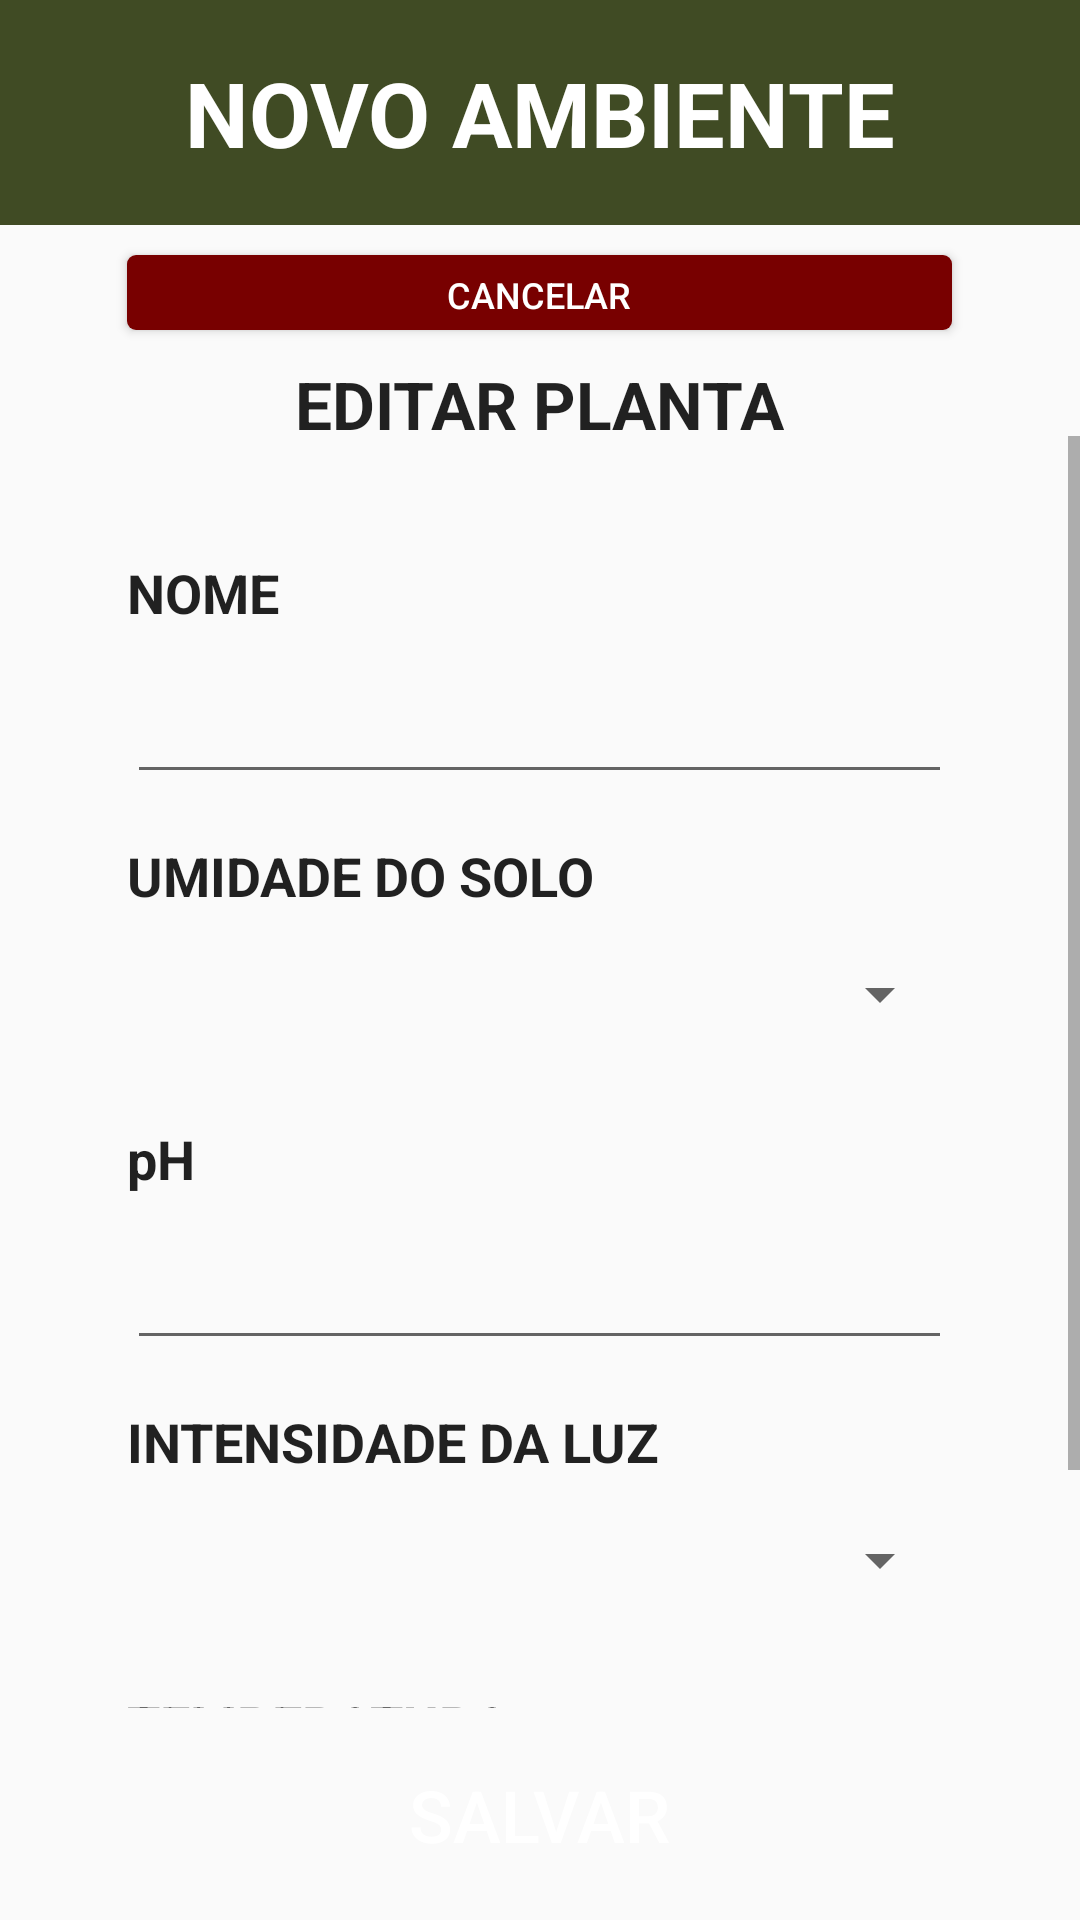

Layout XML and referenced resources for this Android screen:
<!-- AndroidManifest.xml: application theme Theme.EstufaSemEstufa -->
<!-- res/layout/fragment_manage_environment_edit_plant.xml -->
<?xml version="1.0" encoding="utf-8"?>
<androidx.constraintlayout.widget.ConstraintLayout xmlns:android="http://schemas.android.com/apk/res/android"
    xmlns:app="http://schemas.android.com/apk/res-auto"
    xmlns:tools="http://schemas.android.com/tools"
    android:layout_width="match_parent"
    android:layout_height="match_parent"
    tools:context=".ui.manageEnvironment.ManageEnvironmentActivity">

    <androidx.constraintlayout.widget.ConstraintLayout
        android:layout_width="match_parent"
        android:layout_height="@dimen/header_height"
        tools:ignore="MissingConstraints">

        <View
            android:id="@+id/header"
            android:layout_width="match_parent"
            android:layout_height="@dimen/header_height"
            android:background="@color/primary"
            app:layout_constraintTop_toTopOf="parent" />

        <TextView
            android:id="@+id/header_title"
            android:layout_width="wrap_content"
            android:layout_height="wrap_content"
            android:text="@string/manage_environment_title"
            android:textColor="@color/white"
            android:textSize="@dimen/title_size"
            android:textStyle="bold"
            app:layout_constraintBottom_toBottomOf="@id/header"
            app:layout_constraintEnd_toEndOf="@id/header"
            app:layout_constraintStart_toStartOf="@id/header"
            app:layout_constraintTop_toTopOf="@id/header" />
    </androidx.constraintlayout.widget.ConstraintLayout>

    <LinearLayout
        android:layout_width="match_parent"
        android:layout_height="match_parent"
        android:layout_marginTop="75dp"
        android:orientation="vertical"
        tools:context=".ui.manageEnvironment.fragments.ManageEnvironmentEditPlantFragment">

        <LinearLayout
            android:layout_width="match_parent"
            android:layout_height="0dp"
            android:layout_weight="1"
            android:gravity="center"
            android:orientation="vertical">

            <Button
                android:id="@+id/btn_cancel"
                android:layout_width="@dimen/cancel_btn_width"
                android:layout_height="@dimen/cancel_btn_height"
                android:layout_marginTop="@dimen/cancel_btn_margin"
                android:layout_marginBottom="@dimen/cancel_btn_margin"
                android:background="@drawable/cancel_button"
                android:onClick="plantsFragment"
                android:text="@string/cancel_btn"
                android:textColor="@color/white"
                android:textSize="@dimen/small_text_size" />

            <TextView
                android:layout_width="wrap_content"
                android:layout_height="wrap_content"
                android:text="@string/edit_plant_subtitle"
                android:textColor="?android:attr/textColorPrimary"
                android:textSize="@dimen/subtitle_size"
                android:textStyle="bold" />

        </LinearLayout>

        <ScrollView
            android:layout_width="match_parent"
            android:layout_height="0dp"
            android:layout_weight="6">

            <LinearLayout
                android:layout_width="match_parent"
                android:layout_height="wrap_content"
                android:gravity="center"
                android:orientation="vertical"
                android:padding="@dimen/default_linear_layout_padding">

                <TextView
                    android:layout_width="@dimen/input_width"
                    android:layout_height="wrap_content"
                    android:layout_marginTop="@dimen/input_margin_top"
                    android:text="@string/edit_plant_name"
                    android:textColor="?android:attr/textColorPrimary"
                    android:textSize="@dimen/text_size"
                    android:textStyle="bold" />

                <EditText
                    android:id="@+id/name"
                    android:layout_width="@dimen/input_width"
                    android:layout_height="@dimen/input_height"
                    android:autofillHints=""
                    android:inputType="text"
                    android:padding="@dimen/input_padding" />

                <TextView
                    android:layout_width="@dimen/input_width"
                    android:layout_height="wrap_content"
                    android:layout_marginTop="@dimen/input_margin_top"
                    android:text="@string/edit_plant_humidity"
                    android:textColor="?android:attr/textColorPrimary"
                    android:textSize="@dimen/text_size"
                    android:textStyle="bold" />

                <Spinner
                    android:id="@+id/soil_humidity"
                    android:layout_width="@dimen/input_width"
                    android:layout_height="@dimen/input_height"
                    android:autofillHints=""
                    android:inputType="text"
                    android:padding="@dimen/input_padding" />

                <TextView
                    android:layout_width="@dimen/input_width"
                    android:layout_height="wrap_content"
                    android:layout_marginTop="@dimen/input_margin_top"
                    android:text="@string/edit_plant_ph"
                    android:textColor="?android:attr/textColorPrimary"
                    android:textSize="@dimen/text_size"
                    android:textStyle="bold" />

                <EditText
                    android:id="@+id/ph"
                    android:layout_width="@dimen/input_width"
                    android:layout_height="@dimen/input_height"
                    android:autofillHints=""
                    android:inputType="number"
                    android:padding="@dimen/input_padding" />

                <TextView
                    android:layout_width="@dimen/input_width"
                    android:layout_height="wrap_content"
                    android:layout_marginTop="@dimen/input_margin_top"
                    android:text="@string/edit_plant_light_intensity"
                    android:textColor="?android:attr/textColorPrimary"
                    android:textSize="@dimen/text_size"
                    android:textStyle="bold" />

                <Spinner
                    android:id="@+id/light_intensity"
                    android:layout_width="@dimen/input_width"
                    android:layout_height="@dimen/input_height"
                    android:autofillHints=""
                    android:inputType="numberDecimal"
                    android:padding="@dimen/input_padding" />

                <TextView
                    android:layout_width="@dimen/input_width"
                    android:layout_height="wrap_content"
                    android:layout_marginTop="@dimen/input_margin_top"
                    android:text="@string/edit_plant_temperature"
                    android:textColor="?android:attr/textColorPrimary"
                    android:textSize="@dimen/text_size"
                    android:textStyle="bold" />

                <EditText
                    android:id="@+id/air_temperature"
                    android:layout_width="@dimen/input_width"
                    android:layout_height="@dimen/input_height"
                    android:autofillHints=""
                    android:inputType="numberDecimal"
                    android:padding="@dimen/input_padding" />

            </LinearLayout>
        </ScrollView>

        <LinearLayout
            android:layout_width="match_parent"
            android:layout_height="0dp"
            android:layout_weight="1"
            android:gravity="center"
            android:orientation="vertical">

            <Button
                android:id="@+id/btn_create"
                android:layout_width="@dimen/btn_width"
                android:layout_height="@dimen/btn_height"
                android:layout_marginTop="@dimen/btn_margin"
                android:layout_marginBottom="@dimen/btn_margin"
                android:background="@drawable/default_button"
                android:text="@string/save_btn"
                android:textColor="@color/white"
                android:textSize="@dimen/btn_text_size"
                tools:ignore="MissingConstraints" />
        </LinearLayout>

    </LinearLayout>

</androidx.constraintlayout.widget.ConstraintLayout>
<!-- resources referenced by this layout -->
<resources>
  <color name="primary">#404B24</color>
  <color name="white">#FFFFFFFF</color>
  <dimen name="btn_height">55dp</dimen>
  <dimen name="btn_margin">10dp</dimen>
  <dimen name="btn_text_size">24sp</dimen>
  <dimen name="btn_width">275dp</dimen>
  <dimen name="cancel_btn_height">25dp</dimen>
  <dimen name="cancel_btn_margin">10dp</dimen>
  <dimen name="cancel_btn_width">275dp</dimen>
  <dimen name="default_linear_layout_padding">25dp</dimen>
  <dimen name="header_height">75dp</dimen>"
  <dimen name="input_height">55dp</dimen>
  <dimen name="input_margin_top">15dp</dimen>
  <dimen name="input_padding">5dp</dimen>
  <dimen name="input_width">275dp</dimen>
  <dimen name="small_text_size">12sp</dimen>
  <dimen name="subtitle_size">22sp</dimen>
  <dimen name="text_size">18sp</dimen>
  <dimen name="title_size">30sp</dimen>"
  <string name="cancel_btn">CANCELAR</string>
  <string name="edit_plant_humidity">UMIDADE DO SOLO</string>
  <string name="edit_plant_light_intensity">INTENSIDADE DA LUZ</string>
  <string name="edit_plant_name">NOME</string>
  <string name="edit_plant_ph">pH</string>
  <string name="edit_plant_subtitle">EDITAR PLANTA</string>
  <string name="edit_plant_temperature">TEMPERATURA</string>
  <string name="manage_environment_title">NOVO AMBIENTE</string>
  <string name="save_btn">SALVAR</string>
  <style name="Theme.EstufaSemEstufa" parent="Base.Theme.EstufaSemEstufa" />
  <!-- drawable cancel_button_pressed (drawable) -->
  <?xml version="1.0" encoding="utf-8"?>
  <shape xmlns:android="http://schemas.android.com/apk/res/android"
      android:shape="rectangle">
      <solid android:color="@color/red_dark" />
      <corners android:radius="@dimen/btn_radius" />
  </shape>
  <!-- drawable cancel_button_focused (drawable) -->
  <?xml version="1.0" encoding="utf-8"?>
  <shape xmlns:android="http://schemas.android.com/apk/res/android"
      android:shape="rectangle">
      <solid android:color="@color/cancel_dark" />
      <corners android:radius="@dimen/btn_radius" />
  </shape>
  <!-- drawable cancel_button_disabled (drawable) -->
  <?xml version="1.0" encoding="utf-8"?>
  <shape xmlns:android="http://schemas.android.com/apk/res/android"
      android:shape="rectangle">
      <solid android:color="@color/red_light" />
      <corners android:radius="@dimen/btn_radius" />
  </shape>
  <!-- drawable cancel_button_default (drawable) -->
  <?xml version="1.0" encoding="utf-8"?>
  <shape xmlns:android="http://schemas.android.com/apk/res/android"
      android:shape="rectangle">
      <solid android:color="@color/red" />
      <corners android:radius="@dimen/btn_radius" />
      <padding
          android:left="@dimen/btn_padding"
          android:top="@dimen/btn_padding"
          android:right="@dimen/btn_padding"
          android:bottom="@dimen/btn_padding" />
  </shape>
  <!-- drawable default_button_pressed (drawable) -->
  <?xml version="1.0" encoding="utf-8"?>
  <shape xmlns:android="http://schemas.android.com/apk/res/android"
      android:shape="rectangle">
      <solid android:color="@color/primary_dark" />
      <corners android:radius="@dimen/btn_radius" />
  </shape>
  <!-- drawable default_button_disabled (drawable) -->
  <?xml version="1.0" encoding="utf-8"?>
  <shape xmlns:android="http://schemas.android.com/apk/res/android"
      android:shape="rectangle">
      <solid android:color="@color/primary_light" />
      <corners android:radius="@dimen/btn_radius" />
  </shape>
  <style name="Base.Theme.EstufaSemEstufa" parent="Theme.AppCompat.Light.NoActionBar">
          <item name="colorSurface">@color/white</item>
      </style>
  <color name="red_dark">#570000</color>
  <dimen name="btn_radius">3dp</dimen>
  <color name="red_light">#870000</color>
  <color name="red">#780000</color>
  <dimen name="btn_padding">5dp</dimen>
  <color name="primary_dark">#313a1c</color>
  <color name="primary_light">#7d7f3d</color>
</resources>
